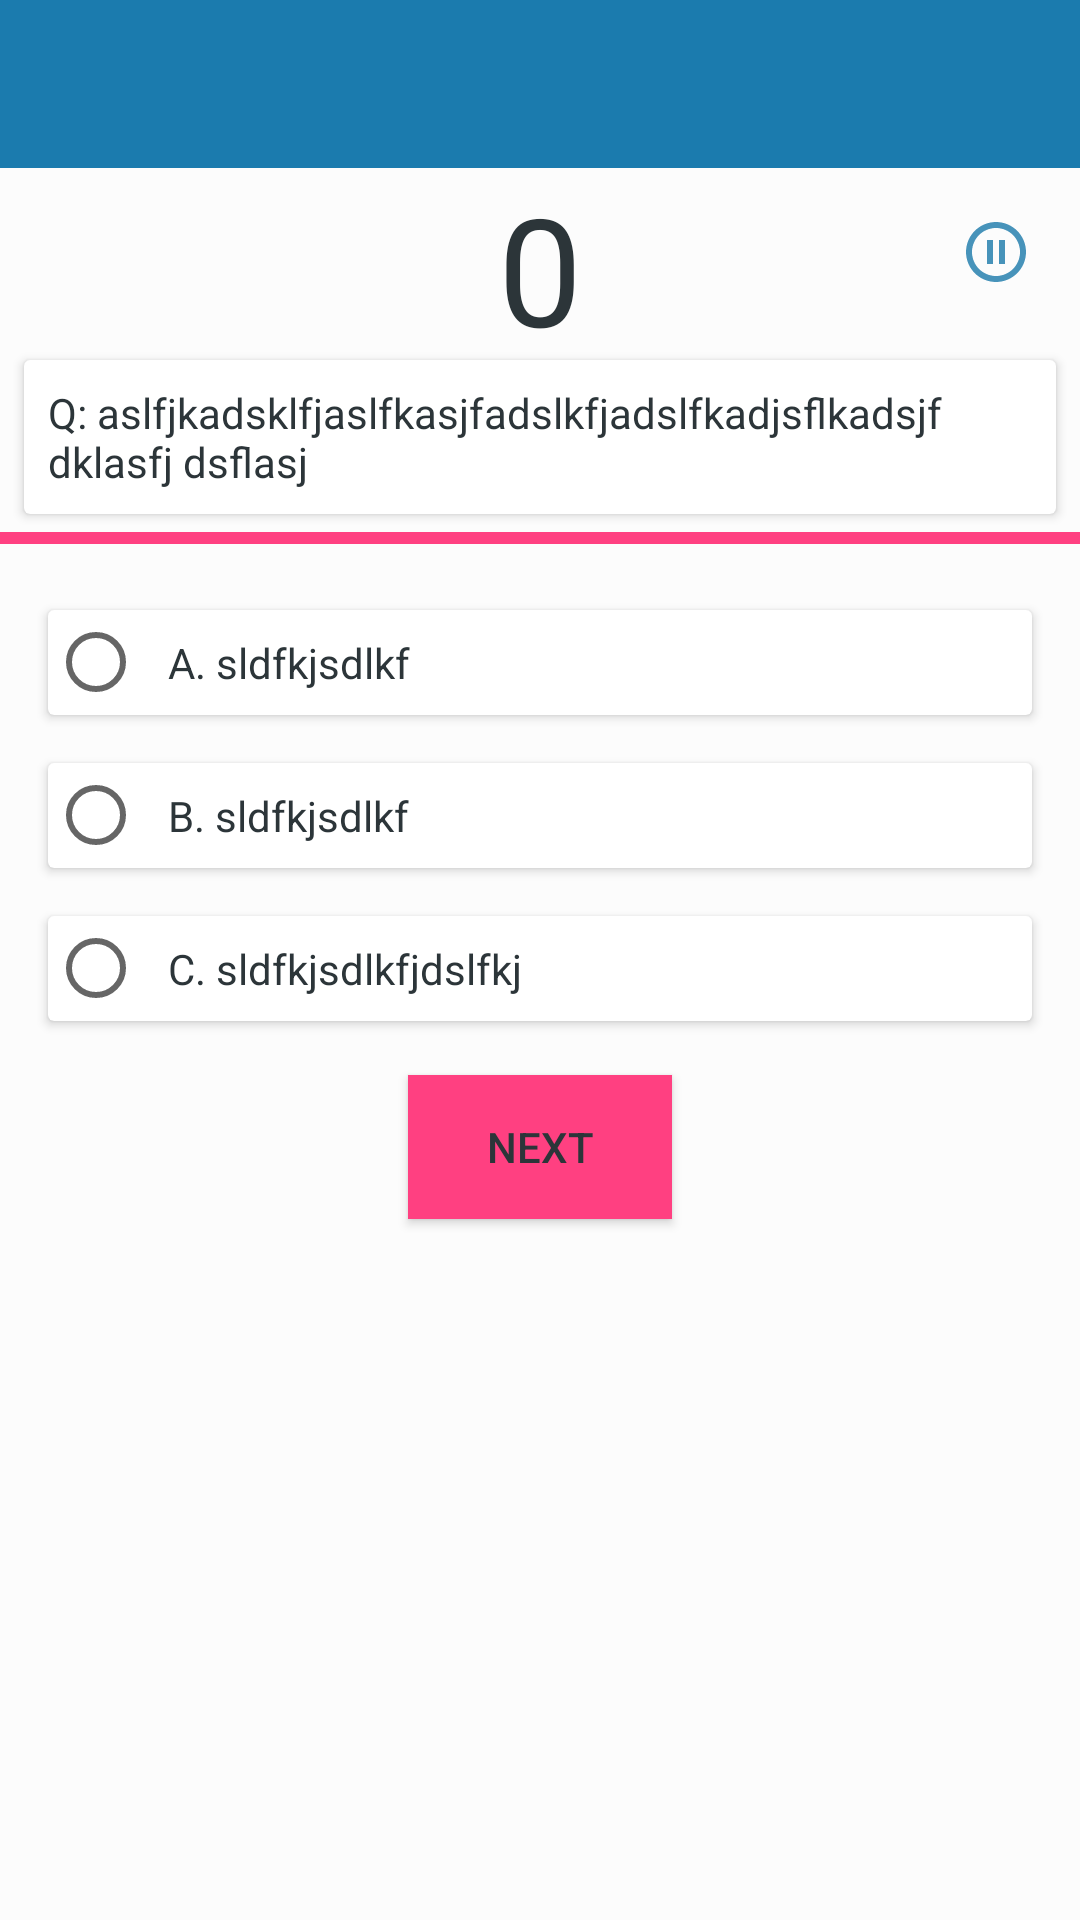

Android layout source for this screen:
<!-- AndroidManifest.xml: application theme AppTheme -->
<!-- res/layout/activity_meaning_questions.xml -->
<?xml version="1.0" encoding="utf-8"?>
<androidx.constraintlayout.widget.ConstraintLayout xmlns:android="http://schemas.android.com/apk/res/android"
    xmlns:app="http://schemas.android.com/apk/res-auto"
    xmlns:tools="http://schemas.android.com/tools"
    android:layout_width="match_parent"
    android:layout_height="match_parent"
    android:background="?attr/backgroundColor"
    tools:context="com.example.daveart.vocabularyapp.quiz.MeaningQuestions">


    <com.google.android.material.appbar.AppBarLayout
        android:id="@+id/appBarLayout_quiz"
        android:layout_width="match_parent"
        android:layout_height="wrap_content">

        <androidx.appcompat.widget.Toolbar
            android:id="@+id/toolBar_quiz"
            android:layout_width="match_parent"
            android:layout_height="wrap_content">

            
            
            
            
            
            

        </androidx.appcompat.widget.Toolbar>
    </com.google.android.material.appbar.AppBarLayout>

    <TextView
        android:id="@+id/textView_quiz_questionNumber"
        android:layout_width="wrap_content"
        android:layout_height="0dp"
        android:text="0"
        android:textSize="50sp"
        android:textColor="?attr/textColor"
        app:layout_constraintTop_toBottomOf="@id/appBarLayout_quiz"
        app:layout_constraintStart_toStartOf="parent"
        app:layout_constraintEnd_toEndOf="parent"
        android:textAlignment="center"
        app:layout_constraintBottom_toTopOf="@id/cardView_quiz_meaningContainer"/>

    <ImageButton
        android:id="@+id/imageButton_quiz_pause"
        android:layout_width="wrap_content"
        android:layout_height="0dp"
        android:layout_marginBottom="8dp"
        android:background="?attr/selectableItemBackground"
        android:contentDescription="@string/a_pause_button"
        android:padding="16dp"
        android:tint="?attr/iconColor"
        app:layout_constraintEnd_toEndOf="parent"
        app:layout_constraintTop_toBottomOf="@id/appBarLayout_quiz"
        app:srcCompat="@drawable/ic_pause_circle_outline_black_24dp" />

    <androidx.cardview.widget.CardView
        android:id="@+id/cardView_quiz_meaningContainer"
        android:layout_width="match_parent"
        android:layout_height="wrap_content"
        android:layout_margin="8dp"
        app:cardBackgroundColor="?attr/cardBackground"
        app:layout_constraintEnd_toEndOf="parent"
        app:layout_constraintStart_toStartOf="parent"
        app:layout_constraintTop_toBottomOf="@id/imageButton_quiz_pause"
        tools:layout_editor_absoluteY="120dp">

        <TextView
            android:id="@+id/textView_quiz_question"
            android:layout_width="wrap_content"
            android:layout_height="wrap_content"
            android:layout_gravity="center"
            android:padding="8dp"
            android:text="Q: aslfjkadsklfjaslfkasjfadslkfjadslfkadjsflkadsjf dklasfj dsflasj"
            android:textColor="?attr/textColor" />

    </androidx.cardview.widget.CardView>
    <ProgressBar
        android:id="@+id/progressBar_quiz_timer"
        android:layout_width="match_parent"
        android:layout_height="wrap_content"
        style="?android:progressBarStyleHorizontal"
        android:max="100"
        android:progress="100"
        android:indeterminate="false"
        app:layout_constraintTop_toBottomOf="@id/cardView_quiz_meaningContainer"
        app:layout_constraintStart_toStartOf="parent"
        app:layout_constraintEnd_toEndOf="parent"/>

        <androidx.cardview.widget.CardView
            android:id="@+id/cardView_quiz_choiceAContainer"
            android:layout_width="match_parent"
            android:layout_height="wrap_content"
            app:layout_gravity="center"
            android:layout_margin="16dp"
            app:cardBackgroundColor="?attr/cardBackground"
            app:layout_constraintTop_toBottomOf="@id/progressBar_quiz_timer"
            app:layout_constraintStart_toStartOf="parent">

            <RadioButton
                android:id="@+id/radioButton_quiz_choiceA"
                android:layout_width="match_parent"
                android:layout_height="wrap_content"
                android:layout_gravity="start"
                android:padding="8dp"
                android:text="A. sldfkjsdlkf"
                android:textColor="?attr/textColor" />

        </androidx.cardview.widget.CardView>

        <androidx.cardview.widget.CardView
            android:id="@+id/cardView_quiz_choiceBContainer"
            android:layout_width="match_parent"
            android:layout_height="wrap_content"
            android:layout_margin="16dp"
            app:layout_gravity="center"
            app:cardBackgroundColor="?attr/cardBackground"
            app:layout_constraintStart_toStartOf="parent"
            app:layout_constraintTop_toBottomOf="@id/cardView_quiz_choiceAContainer">

            <RadioButton
                android:id="@+id/radioButton_quiz_choiceB"
                android:layout_width="match_parent"
                android:layout_height="wrap_content"
                android:layout_gravity="start"
                android:padding="8dp"
                android:text="B. sldfkjsdlkf"
                android:textColor="?attr/textColor" />

        </androidx.cardview.widget.CardView>

        <androidx.cardview.widget.CardView
            android:id="@+id/cardView_quiz_choiceCContainer"
            android:layout_width="match_parent"
            android:layout_height="wrap_content"
            app:layout_columnSpan="2"
            app:layout_gravity="center"
            android:layout_margin="16dp"
            app:cardBackgroundColor="?attr/cardBackground"
            app:layout_constraintStart_toStartOf="parent"
            app:layout_constraintTop_toBottomOf="@id/cardView_quiz_choiceBContainer">

            <RadioButton
                android:id="@+id/radioButton_quiz_choiceC"
                android:layout_width="match_parent"
                android:layout_height="wrap_content"
                android:layout_gravity="start"
                android:padding="8dp"
                android:text="C. sldfkjsdlkfjdslfkj"
                android:textColor="?attr/textColor" />

        </androidx.cardview.widget.CardView>

    <Button
        android:id="@+id/button_quiz_next_done"
        android:layout_width="wrap_content"
        android:layout_height="wrap_content"
        android:layout_margin="18dp"
        android:text="@string/next"
        android:textColor="?attr/textColor"
        android:background="?attr/buttonColor"
        app:layout_constraintTop_toBottomOf="@id/cardView_quiz_choiceCContainer"
        app:layout_constraintEnd_toEndOf="parent"
        app:layout_constraintStart_toStartOf="parent" />

</androidx.constraintlayout.widget.ConstraintLayout>
<!-- resources referenced by this layout -->
<resources>
  <!-- drawable ic_pause_circle_outline_black_24dp (drawable) -->
  <vector android:height="24dp" android:tint="#58595B"
      android:viewportHeight="24.0" android:viewportWidth="24.0"
      android:width="24dp" xmlns:android="http://schemas.android.com/apk/res/android">
      <path android:fillColor="#FF000000" android:pathData="M9,16h2L11,8L9,8v8zM12,2C6.48,2 2,6.48 2,12s4.48,10 10,10 10,-4.48 10,-10S17.52,2 12,2zM12,20c-4.41,0 -8,-3.59 -8,-8s3.59,-8 8,-8 8,3.59 8,8 -3.59,8 -8,8zM13,16h2L15,8h-2v8z"/>
  </vector>
  <string name="a_pause_button">A pause button</string>
  <string name="next">Next</string>
  <style name="AppTheme" parent="Theme.AppCompat.Light.DarkActionBar">
          
          <item name="colorPrimary">@color/darker_blue</item>
          <item name="colorPrimaryDark">@color/darker_blue</item>
          <item name="colorAccent">@color/colorAccent</item>
          <item name="backgroundColor">#fcfcfc</item>
          <item name="cardBackground">#ffffff</item>
          <item name="textColor">@color/gunMetal</item>
          <item name="titles">@color/marbleBlue</item>
          <item name="tintColor">@color/slateBlue</item>
          <item name="switchThumb">@color/platinum</item>
          <item name="switchTrack">@color/grayCloud</item>
          <item name="buttonColor">@color/colorAccent</item>
          <item name="iconColor">@color/dark_blue</item>
          <item name="correctAnswer">@color/yellowGreen</item>
          <item name="customTabIndicator">@android:color/white</item>
          <item name="windowActionBar">false</item>
          <item name="windowNoTitle">true</item>
          <item name="android:windowAnimationStyle">@style/WindowAnimationTransition</item>
      </style>
  <color name="darker_blue">#1B7BAE</color>
  <color name="colorAccent">#FF4081</color>
  <color name="gunMetal">#2C3539</color>
  <color name="marbleBlue">#566D7E</color>
  <color name="slateBlue">#737CA1</color>
  <color name="platinum">#E5E4E2</color>
  <color name="grayCloud">#B6B6B4</color>
  <color name="dark_blue">#4793BA</color>
  <color name="yellowGreen">#52D017</color>
  <style name="WindowAnimationTransition">
          <item name="android:windowEnterAnimation">@android:anim/fade_in</item>
          <item name="android:windowExitAnimation">@android:anim/fade_out</item>
      </style>
</resources>
